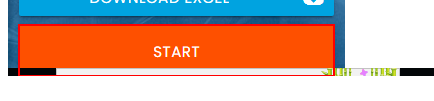
Workflow: Main

Step 1: find the button in window 'Rpa Challenge' (chrome.exe)

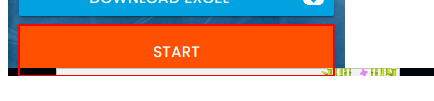
Step 2 [then]: get-attribute of the button in window 'Rpa Challenge' (chrome.exe)
